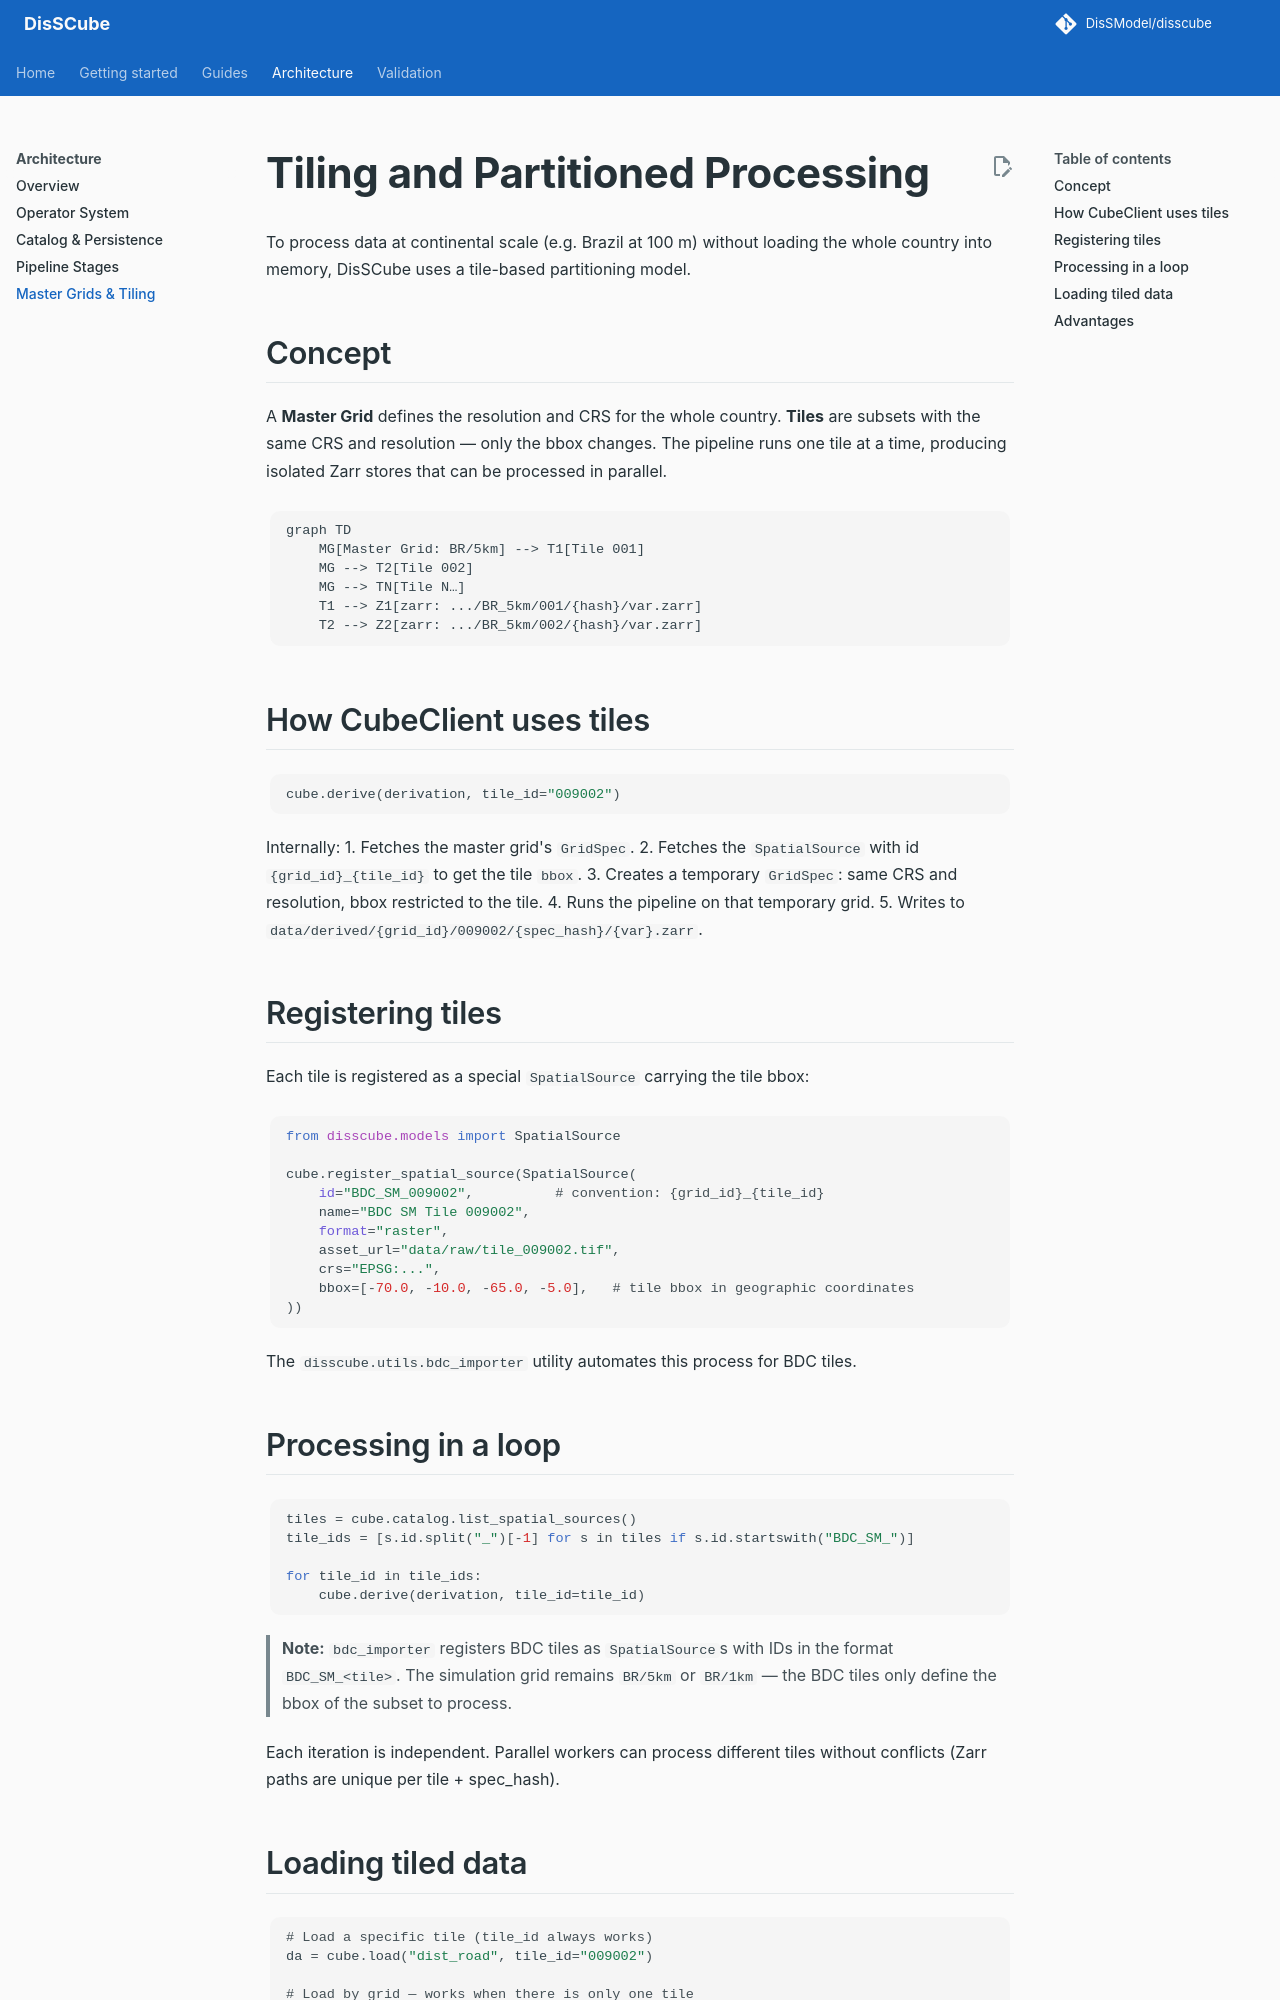

repository: DisSModel/disscube · page: architecture/tiling/index.html · generator: mkdocs

# Tiling and Partitioned Processing

To process data at continental scale (e.g. Brazil at 100 m) without loading the whole country into memory, DisSCube uses a tile-based partitioning model.

## Concept

A **Master Grid** defines the resolution and CRS for the whole country. **Tiles** are subsets with the same CRS and resolution — only the bbox changes. The pipeline runs one tile at a time, producing isolated Zarr stores that can be processed in parallel.

```mermaid
graph TD
    MG[Master Grid: BR/5km] --> T1[Tile 001]
    MG --> T2[Tile 002]
    MG --> TN[Tile N…]
    T1 --> Z1[zarr: .../BR_5km/001/{hash}/var.zarr]
    T2 --> Z2[zarr: .../BR_5km/002/{hash}/var.zarr]
```

## How CubeClient uses tiles

```python
cube.derive(derivation, tile_id="009002")
```

Internally:
1. Fetches the master grid's `GridSpec`.
2. Fetches the `SpatialSource` with id `{grid_id}_{tile_id}` to get the tile `bbox`.
3. Creates a temporary `GridSpec`: same CRS and resolution, bbox restricted to the tile.
4. Runs the pipeline on that temporary grid.
5. Writes to `data/derived/{grid_id}/009002/{spec_hash}/{var}.zarr`.

## Registering tiles

Each tile is registered as a special `SpatialSource` carrying the tile bbox:

```python
from disscube.models import SpatialSource

cube.register_spatial_source(SpatialSource(
    id="BDC_SM_009002",          # convention: {grid_id}_{tile_id}
    name="BDC SM Tile 009002",
    format="raster",
    asset_url="data/raw/tile_009002.tif",
    crs="EPSG:...",
    bbox=[-70.0, -10.0, -65.0, -5.0],   # tile bbox in geographic coordinates
))
```

The `disscube.utils.bdc_importer` utility automates this process for BDC tiles.

## Processing in a loop

```python
tiles = cube.catalog.list_spatial_sources()
tile_ids = [s.id.split("_")[-1] for s in tiles if s.id.startswith("BDC_SM_")]

for tile_id in tile_ids:
    cube.derive(derivation, tile_id=tile_id)
```

> **Note:** `bdc_importer` registers BDC tiles as `SpatialSource`s with IDs in the format
> `BDC_SM_<tile>`. The simulation grid remains `BR/5km` or `BR/1km` — the BDC tiles
> only define the bbox of the subset to process.

Each iteration is independent. Parallel workers can process different tiles without conflicts (Zarr paths are unique per tile + spec_hash).
